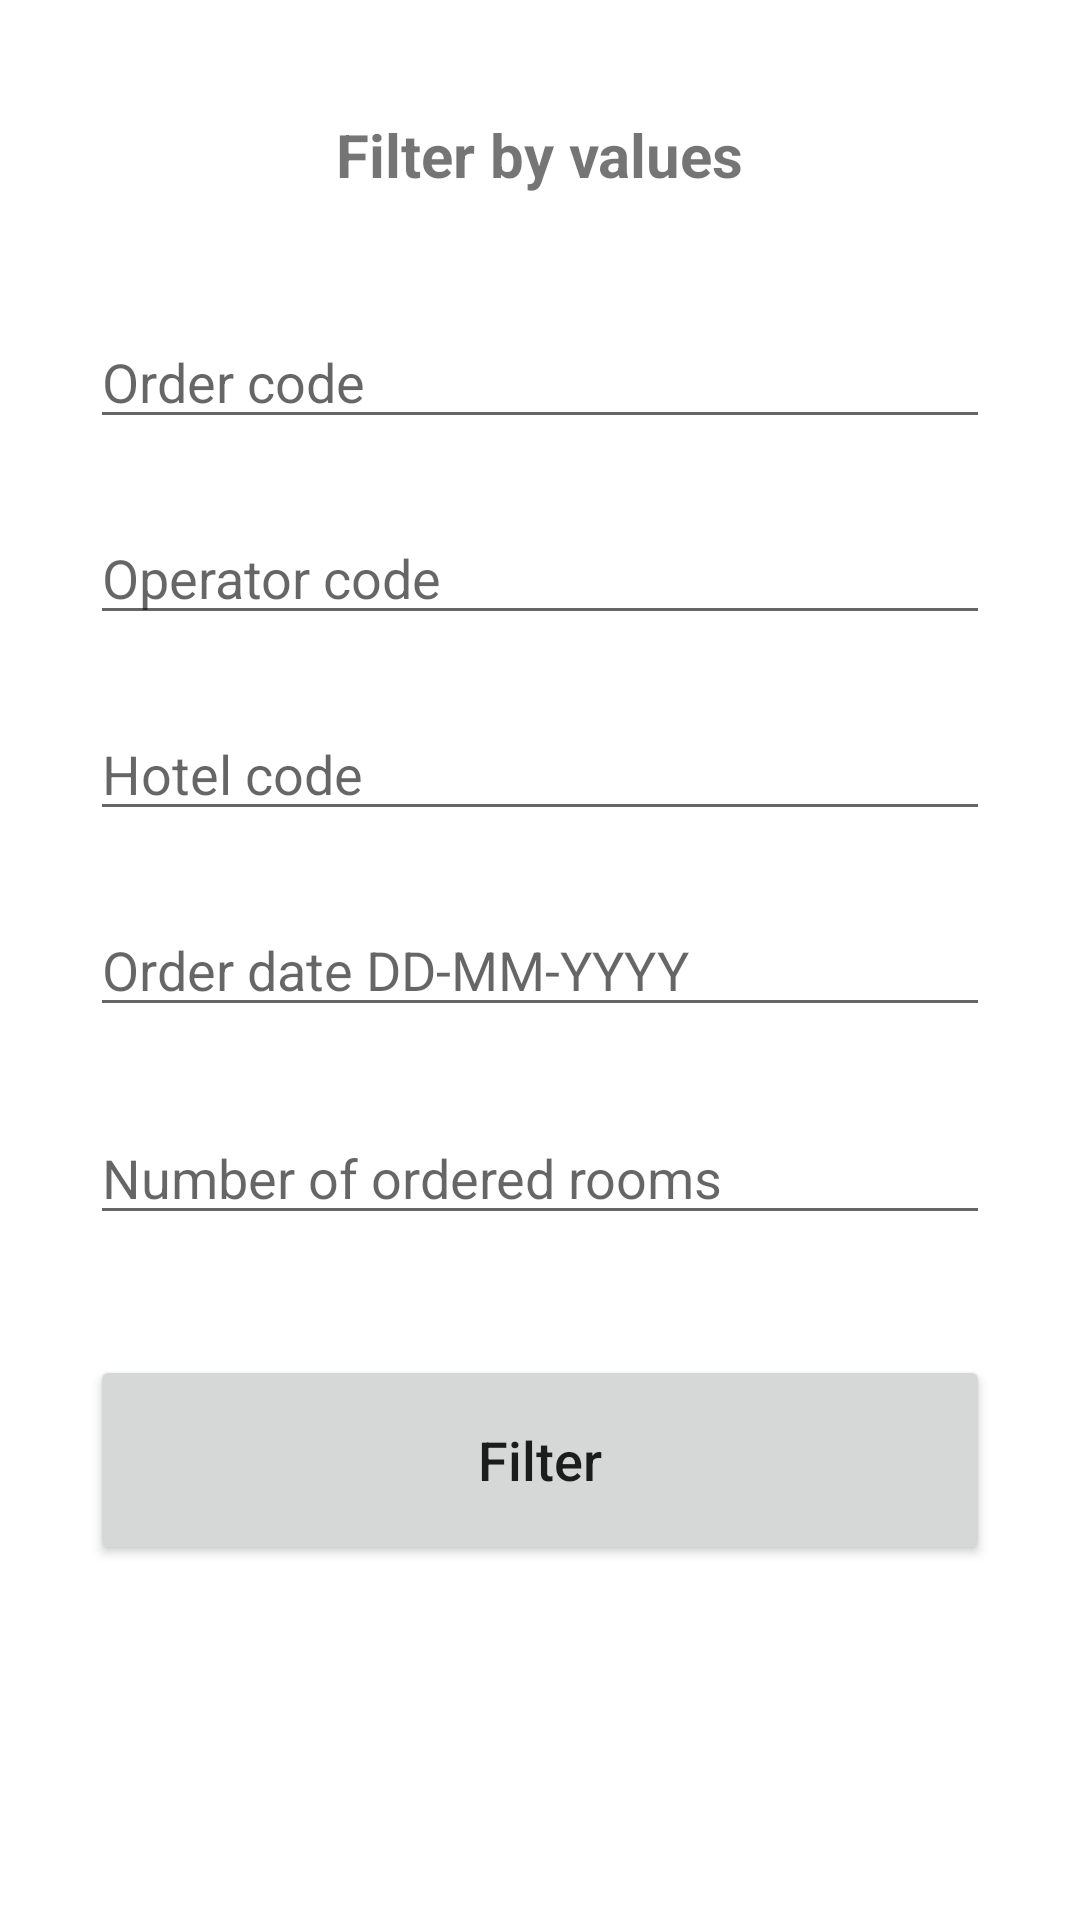

Layout XML and referenced resources for this Android screen:
<!-- AndroidManifest.xml: application theme Theme.CourseWorkOrdersDB -->
<!-- res/layout/activity_filter_items.xml -->
<?xml version="1.0" encoding="utf-8"?>
<androidx.constraintlayout.widget.ConstraintLayout xmlns:android="http://schemas.android.com/apk/res/android"
    xmlns:app="http://schemas.android.com/apk/res-auto"
    xmlns:tools="http://schemas.android.com/tools"
    android:layout_width="match_parent"
    android:layout_height="match_parent"
    tools:context=".AddNewItemsActivity"
    android:padding="30dp">

    <TextView
        android:id="@+id/text_filter_orders"
        android:layout_width="wrap_content"
        android:layout_height="wrap_content"
        android:layout_marginStart="32dp"
        android:layout_marginTop="8dp"
        android:layout_marginEnd="32dp"
        android:text="Filter by values"
        android:textSize="20dp"
        android:textStyle="bold"
        app:layout_constraintEnd_toEndOf="parent"
        app:layout_constraintStart_toStartOf="parent"
        app:layout_constraintTop_toTopOf="parent" />

    <EditText
        android:id="@+id/order_code_input3"
        android:layout_width="match_parent"
        android:layout_height="wrap_content"
        android:layout_marginTop="40dp"
        android:ems="10"
        android:hint="Order code"
        android:inputType="number"
        app:layout_constraintEnd_toEndOf="parent"
        app:layout_constraintStart_toStartOf="parent"
        app:layout_constraintTop_toBottomOf="@+id/text_filter_orders" />

    <EditText
        android:id="@+id/operator_code_input3"
        android:layout_width="match_parent"
        android:layout_height="wrap_content"
        android:layout_marginTop="24dp"
        android:ems="10"
        android:hint="Operator code"
        android:inputType="number"
        app:layout_constraintEnd_toEndOf="parent"
        app:layout_constraintStart_toStartOf="parent"
        app:layout_constraintTop_toBottomOf="@+id/order_code_input3" />

    <EditText
        android:id="@+id/hotel_code_input3"
        android:layout_width="match_parent"
        android:layout_height="wrap_content"
        android:layout_marginTop="24dp"
        android:ems="10"
        android:hint="Hotel code"
        android:inputType="number"
        app:layout_constraintEnd_toEndOf="parent"
        app:layout_constraintStart_toStartOf="parent"
        app:layout_constraintTop_toBottomOf="@+id/operator_code_input3" />

    <EditText
        android:id="@+id/order_date_input3"
        android:layout_width="match_parent"
        android:layout_height="wrap_content"
        android:layout_marginTop="24dp"
        android:ems="10"
        android:hint="Order date DD-MM-YYYY"
        android:inputType="text"
        app:layout_constraintEnd_toEndOf="parent"
        app:layout_constraintStart_toStartOf="parent"
        app:layout_constraintTop_toBottomOf="@+id/hotel_code_input3" />

    <EditText
        android:id="@+id/number_of_ordered_rooms_input3"
        android:layout_width="match_parent"
        android:layout_height="wrap_content"
        android:layout_marginTop="28dp"
        android:ems="10"
        android:hint="Number of ordered rooms"
        android:inputType="number"
        app:layout_constraintEnd_toEndOf="parent"
        app:layout_constraintStart_toStartOf="parent"
        app:layout_constraintTop_toBottomOf="@+id/order_date_input3" />

    <Button
        android:id="@+id/filter_order_button"
        android:layout_width="match_parent"
        android:layout_height="70dp"
        android:layout_marginTop="40dp"
        android:text="Filter"
        android:textAllCaps="false"
        android:textSize="18dp"
        app:layout_constraintEnd_toEndOf="parent"
        app:layout_constraintStart_toStartOf="parent"
        app:layout_constraintTop_toBottomOf="@+id/number_of_ordered_rooms_input3" />

</androidx.constraintlayout.widget.ConstraintLayout>
<!-- resources referenced by this layout -->
<resources>
  <style name="Theme.CourseWorkOrdersDB" parent="Theme.MaterialComponents.DayNight.DarkActionBar">
          
          <item name="colorPrimary">@color/purple_500</item>
          <item name="colorPrimaryVariant">@color/purple_700</item>
          <item name="colorOnPrimary">@color/white</item>
          
          <item name="colorSecondary">@color/teal_200</item>
          <item name="colorSecondaryVariant">@color/teal_700</item>
          <item name="colorOnSecondary">@color/black</item>
          
          <item name="android:statusBarColor" tools:targetApi="l">?attr/colorPrimaryVariant</item>
          
      </style>
  <!-- not gathered from this repository: default colours our renderer supplied (Android Studio template values) -->
  <color name="purple_500">#FF6200EE</color>
  <color name="purple_700">#FF3700B3</color>
  <color name="teal_200">#FF03DAC5</color>
  <color name="teal_700">#FF018786</color>
  <color name="black">#FF000000</color>
  <color name="white">#FFFFFFFF</color>
</resources>
